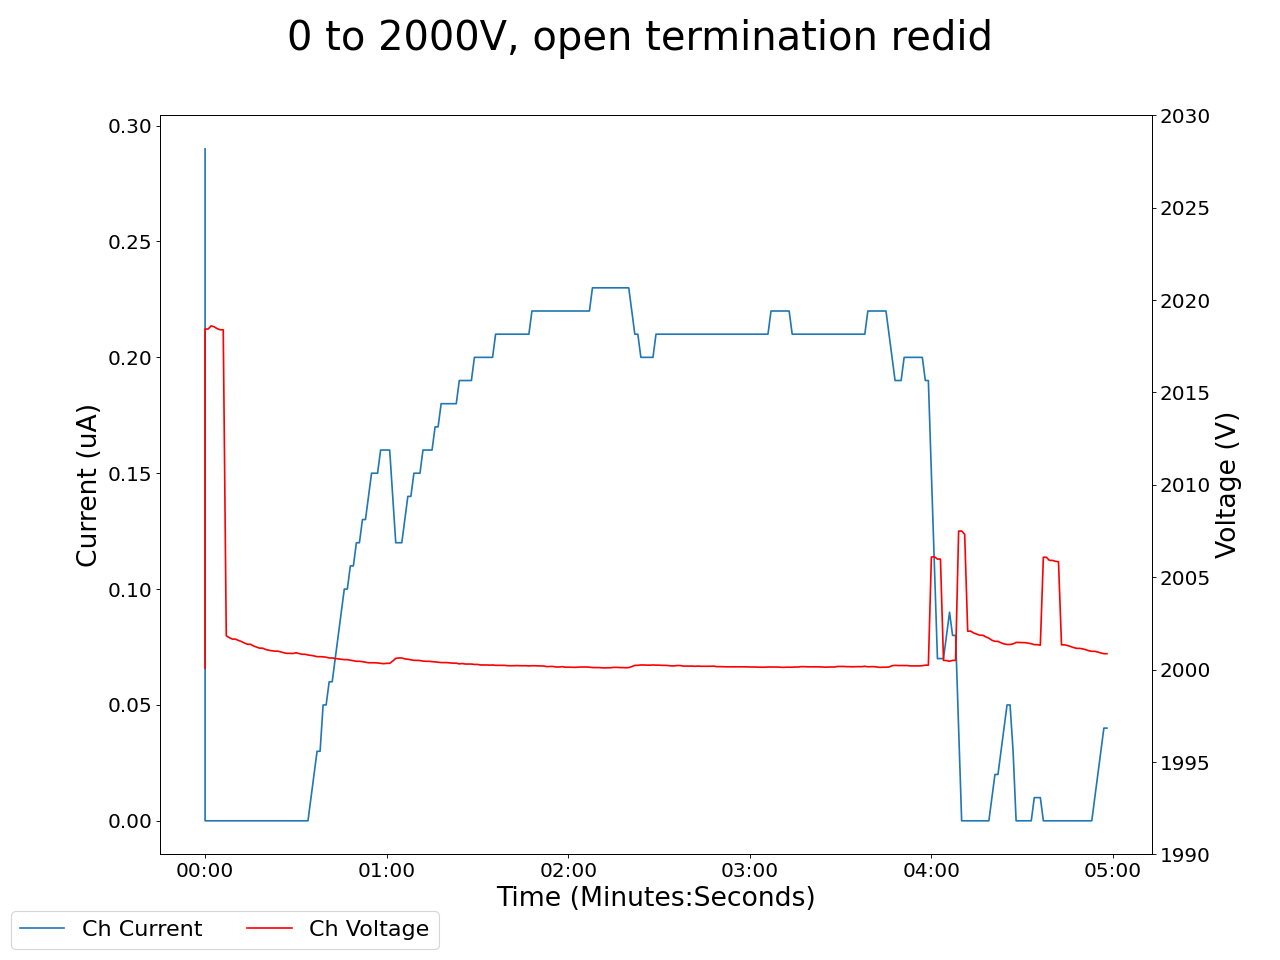

Data behind this chart, as committed beside it:
2024-07-08 16:26:13.849685, 2000.0699462890625, 0.28999999165534973, 0.07999999821186066, 0.0, 0.25999999046325684, 0.0, 0.1899999976158142, 0.0, 0.03999999910593033, 0.0, 0.0, 0.0, 0.23999999463558197, 0.0, 0.9200000166893005, 0.0, 0.0, 0.0, 0.0, 0.0, 0.3799999952316284, 0.0, 0.6100000143051147
2024-07-08 16:26:14.849579, 2018, 0.0, 0.08, 0.0, 0.19, 0.0, 0.19, 0.0, 0.0, 0.0, 0.0, 0.0, 0.19, 0.0, 0.92, 0.0, 0.0, 0.0, 0.0, 0.0, 0.33, 0.0, 0.61
2024-07-08 16:26:15.849579, 2018, 0.0, 0.08, 0.0, 0.19, 0.0, 0.19, 0.0, 0.0, 0.0, 0.0, 0.0, 0.19, 0.0, 0.92, 0.0, 0.0, 0.0, 0.0, 0.0, 0.33, 0.0, 0.61
2024-07-08 16:26:16.849579, 2019, 0.0, 0.08, 0.0, 0.13, 0.0, 0.19, 0.0, 0.0, 0.0, 0.0, 0.0, 0.12, 0.0, 0.92, 0.0, 0.0, 0.0, 0.0, 0.0, 0.27, 0.0, 0.61
2024-07-08 16:26:17.849579, 2019, 0.0, 0.08, 0.0, 0.07, 0.0, 0.19, 0.0, 0.0, 0.0, 0.0, 0.0, 0.05, 0.0, 0.92, 0.0, 0.0, 0.0, 0.0, 0.0, 0.21, 0.0, 0.61
2024-07-08 16:26:18.849579, 2018, 0.0, 0.08, 0.0, 0.01, 0.0, 0.19, 0.0, 0.0, 0.0, 0.0, 0.0, 0.0, 0.0, 0.92, 0.0, 0.0, 0.0, 0.0, 0.0, 0.15, 0.0, 0.61
2024-07-08 16:26:19.849579, 2018, 0.0, 0.08, 0.0, 0.0, 0.0, 0.19, 0.0, 0.0, 0.0, 0.0, 0.0, 0.0, 0.0, 0.92, 0.0, 0.0, 0.0, 0.0, 0.0, 0.09, 0.0, 0.61
2024-07-08 16:26:20.849579, 2018, 0.0, 0.08, 0.0, 0.0, 0.0, 0.19, 0.0, 0.0, 0.0, 0.0, 0.0, 0.0, 0.0, 0.92, 0.0, 0.0, 0.0, 0.0, 0.0, 0.09, 0.0, 0.61
2024-07-08 16:26:21.849579, 2002, 0.0, 0.08, 0.0, 0.0, 0.0, 0.19, 0.0, 0.0, 0.0, 0.0, 0.0, 0.0, 0.0, 0.92, 0.0, 0.0, 0.0, 0.0, 0.0, 0.09, 0.0, 0.61
2024-07-08 16:26:22.849579, 2002, 0.0, 0.08, 0.0, 0.0, 0.0, 0.19, 0.0, 0.0, 0.0, 0.0, 0.0, 0.0, 0.0, 0.92, 0.0, 0.0, 0.0, 0.0, 0.0, 0.11, 0.0, 0.61
2024-07-08 16:26:23.849579, 2002, 0.0, 0.08, 0.0, 0.0, 0.0, 0.19, 0.0, 0.0, 0.0, 0.0, 0.0, 0.0, 0.0, 0.92, 0.0, 0.0, 0.0, 0.0, 0.0, 0.12, 0.0, 0.61
2024-07-08 16:26:24.849580, 2002, 0.0, 0.08, 0.0, 0.0, 0.0, 0.19, 0.0, 0.0, 0.0, 0.0, 0.0, 0.0, 0.0, 0.92, 0.0, 0.0, 0.0, 0.0, 0.0, 0.12, 0.0, 0.61
2024-07-08 16:26:25.849579, 2002, 0.0, 0.08, 0.0, 0.0, 0.0, 0.19, 0.0, 0.0, 0.0, 0.0, 0.0, 0.0, 0.0, 0.92, 0.0, 0.0, 0.0, 0.0, 0.0, 0.13, 0.0, 0.61
2024-07-08 16:26:26.849579, 2002, 0.0, 0.08, 0.0, 0.01, 0.0, 0.19, 0.0, 0.0, 0.0, 0.0, 0.0, 0.0, 0.0, 0.92, 0.0, 0.0, 0.0, 0.0, 0.0, 0.14, 0.0, 0.61
2024-07-08 16:26:27.849579, 2001, 0.0, 0.08, 0.0, 0.02, 0.0, 0.19, 0.0, 0.0, 0.0, 0.0, 0.0, 0.0, 0.0, 0.92, 0.0, 0.0, 0.0, 0.0, 0.0, 0.15, 0.0, 0.61
2024-07-08 16:26:28.849578, 2001, 0.0, 0.08, 0.0, 0.03, 0.0, 0.19, 0.0, 0.0, 0.0, 0.0, 0.0, 0.02, 0.0, 0.92, 0.0, 0.0, 0.0, 0.0, 0.0, 0.16, 0.0, 0.61
2024-07-08 16:26:29.849579, 2001, 0.0, 0.08, 0.0, 0.03, 0.0, 0.19, 0.0, 0.0, 0.0, 0.0, 0.0, 0.02, 0.0, 0.92, 0.0, 0.0, 0.0, 0.0, 0.0, 0.16, 0.0, 0.61
2024-07-08 16:26:30.849579, 2001, 0.0, 0.08, 0.0, 0.04, 0.0, 0.19, 0.0, 0.0, 0.0, 0.0, 0.0, 0.03, 0.0, 0.92, 0.0, 0.0, 0.0, 0.0, 0.0, 0.18, 0.0, 0.61
2024-07-08 16:26:31.849579, 2001, 0.0, 0.08, 0.0, 0.05, 0.0, 0.19, 0.0, 0.0, 0.0, 0.0, 0.0, 0.04, 0.0, 0.92, 0.0, 0.0, 0.0, 0.0, 0.0, 0.19, 0.0, 0.61
2024-07-08 16:26:32.849578, 2001, 0.0, 0.08, 0.0, 0.06, 0.0, 0.19, 0.0, 0.0, 0.0, 0.0, 0.0, 0.05, 0.0, 0.92, 0.0, 0.0, 0.0, 0.0, 0.0, 0.2, 0.0, 0.61
2024-07-08 16:26:33.849578, 2001, 0.0, 0.08, 0.0, 0.06, 0.0, 0.19, 0.0, 0.0, 0.0, 0.0, 0.0, 0.06, 0.0, 0.92, 0.0, 0.0, 0.0, 0.0, 0.0, 0.2, 0.0, 0.61
2024-07-08 16:26:34.849579, 2001, 0.0, 0.08, 0.0, 0.07, 0.0, 0.19, 0.0, 0.0, 0.0, 0.0, 0.0, 0.06, 0.0, 0.92, 0.0, 0.0, 0.0, 0.0, 0.0, 0.21, 0.0, 0.61
2024-07-08 16:26:35.849579, 2001, 0.0, 0.08, 0.0, 0.08, 0.0, 0.19, 0.0, 0.0, 0.0, 0.0, 0.0, 0.07, 0.0, 0.92, 0.0, 0.0, 0.0, 0.0, 0.0, 0.22, 0.0, 0.61
2024-07-08 16:26:36.849579, 2001, 0.0, 0.08, 0.0, 0.09, 0.0, 0.19, 0.0, 0.0, 0.0, 0.0, 0.0, 0.08, 0.0, 0.92, 0.0, 0.0, 0.0, 0.0, 0.0, 0.23, 0.0, 0.61
2024-07-08 16:26:37.849579, 2001, 0.0, 0.08, 0.0, 0.1, 0.0, 0.19, 0.0, 0.0, 0.0, 0.0, 0.0, 0.09, 0.0, 0.92, 0.0, 0.0, 0.0, 0.0, 0.0, 0.24, 0.0, 0.61
2024-07-08 16:26:38.849578, 2001, 0.0, 0.08, 0.0, 0.1, 0.0, 0.19, 0.0, 0.0, 0.0, 0.0, 0.0, 0.09, 0.0, 0.92, 0.0, 0.0, 0.0, 0.0, 0.0, 0.24, 0.0, 0.61
2024-07-08 16:26:39.849579, 2001, 0.0, 0.08, 0.0, 0.11, 0.0, 0.19, 0.0, 0.0, 0.0, 0.0, 0.0, 0.1, 0.0, 0.92, 0.0, 0.0, 0.0, 0.0, 0.0, 0.24, 0.0, 0.61
2024-07-08 16:26:40.849578, 2001, 0.0, 0.08, 0.0, 0.12, 0.0, 0.19, 0.0, 0.0, 0.0, 0.0, 0.0, 0.11, 0.0, 0.92, 0.0, 0.0, 0.0, 0.0, 0.0, 0.25, 0.0, 0.61
2024-07-08 16:26:41.849578, 2001, 0.0, 0.08, 0.0, 0.12, 0.0, 0.19, 0.0, 0.0, 0.0, 0.0, 0.0, 0.11, 0.0, 0.92, 0.0, 0.0, 0.0, 0.0, 0.0, 0.26, 0.0, 0.61
2024-07-08 16:26:42.849579, 2001, 0.0, 0.08, 0.0, 0.12, 0.0, 0.19, 0.0, 0.0, 0.0, 0.0, 0.0, 0.11, 0.0, 0.92, 0.0, 0.0, 0.0, 0.0, 0.0, 0.25, 0.0, 0.61
2024-07-08 16:26:43.849579, 2001, 0.0, 0.08, 0.0, 0.12, 0.0, 0.19, 0.0, 0.0, 0.0, 0.0, 0.0, 0.11, 0.0, 0.92, 0.0, 0.0, 0.0, 0.0, 0.0, 0.25, 0.0, 0.61
2024-07-08 16:26:44.849579, 2001, 0.0, 0.08, 0.0, 0.13, 0.0, 0.19, 0.0, 0.0, 0.0, 0.0, 0.0, 0.11, 0.0, 0.92, 0.0, 0.0, 0.0, 0.0, 0.0, 0.26, 0.0, 0.61
2024-07-08 16:26:45.849579, 2001, 0.0, 0.08, 0.0, 0.13, 0.0, 0.19, 0.0, 0.0, 0.0, 0.0, 0.0, 0.12, 0.0, 0.92, 0.0, 0.0, 0.0, 0.0, 0.0, 0.26, 0.0, 0.61
2024-07-08 16:26:46.849578, 2001, 0.0, 0.08, 0.0, 0.14, 0.0, 0.19, 0.0, 0.0, 0.0, 0.0, 0.0, 0.12, 0.0, 0.92, 0.0, 0.0, 0.0, 0.0, 0.0, 0.27, 0.0, 0.61
2024-07-08 16:26:47.849579, 2001, 0.0, 0.08, 0.0, 0.14, 0.0, 0.19, 0.0, 0.0, 0.0, 0.0, 0.0, 0.12, 0.0, 0.92, 0.0, 0.0, 0.0, 0.0, 0.0, 0.27, 0.0, 0.61
2024-07-08 16:26:48.849579, 2001, 0.0, 0.08, 0.0, 0.15, 0.0, 0.19, 0.0, 0.0, 0.0, 0.0, 0.0, 0.13, 0.0, 0.92, 0.0, 0.0, 0.0, 0.0, 0.0, 0.27, 0.0, 0.61
2024-07-08 16:26:49.849578, 2001, 0.01, 0.08, 0.0, 0.15, 0.0, 0.19, 0.0, 0.0, 0.0, 0.0, 0.0, 0.14, 0.0, 0.92, 0.0, 0.0, 0.0, 0.0, 0.0, 0.28, 0.0, 0.61
2024-07-08 16:26:50.849579, 2001, 0.02, 0.08, 0.0, 0.16, 0.0, 0.19, 0.0, 0.0, 0.0, 0.0, 0.0, 0.14, 0.0, 0.92, 0.0, 0.0, 0.0, 0.0, 0.0, 0.29, 0.0, 0.61
2024-07-08 16:26:51.849578, 2001, 0.03, 0.08, 0.0, 0.16, 0.0, 0.19, 0.0, 0.0, 0.0, 0.0, 0.0, 0.15, 0.0, 0.92, 0.0, 0.0, 0.0, 0.0, 0.0, 0.29, 0.0, 0.61
2024-07-08 16:26:52.849578, 2001, 0.03, 0.08, 0.0, 0.16, 0.0, 0.19, 0.0, 0.0, 0.0, 0.0, 0.0, 0.15, 0.0, 0.92, 0.0, 0.0, 0.0, 0.0, 0.0, 0.29, 0.0, 0.61
2024-07-08 16:26:53.849579, 2001, 0.05, 0.08, 0.0, 0.16, 0.0, 0.19, 0.0, 0.0, 0.0, 0.0, 0.0, 0.15, 0.0, 0.92, 0.0, 0.0, 0.0, 0.0, 0.0, 0.29, 0.0, 0.61
2024-07-08 16:26:54.849609, 2001, 0.05, 0.08, 0.0, 0.17, 0.0, 0.19, 0.0, 0.0, 0.0, 0.0, 0.0, 0.16, 0.0, 0.92, 0.0, 0.0, 0.0, 0.0, 0.0, 0.3, 0.0, 0.61
2024-07-08 16:26:55.849578, 2001, 0.06, 0.08, 0.0, 0.17, 0.0, 0.19, 0.0, 0.0, 0.0, 0.0, 0.0, 0.16, 0.0, 0.92, 0.0, 0.0, 0.0, 0.0, 0.0, 0.3, 0.0, 0.61
2024-07-08 16:26:56.849578, 2001, 0.06, 0.08, 0.0, 0.17, 0.0, 0.19, 0.0, 0.0, 0.0, 0.0, 0.0, 0.16, 0.0, 0.92, 0.0, 0.0, 0.0, 0.0, 0.0, 0.3, 0.0, 0.61
2024-07-08 16:26:57.849578, 2001, 0.07, 0.08, 0.0, 0.18, 0.0, 0.19, 0.0, 0.0, 0.0, 0.0, 0.0, 0.17, 0.0, 0.92, 0.0, 0.0, 0.0, 0.0, 0.0, 0.31, 0.0, 0.61
2024-07-08 16:26:58.849578, 2001, 0.08, 0.08, 0.0, 0.18, 0.0, 0.19, 0.0, 0.0, 0.0, 0.0, 0.0, 0.17, 0.0, 0.92, 0.0, 0.0, 0.0, 0.0, 0.0, 0.31, 0.0, 0.61
2024-07-08 16:26:59.849579, 2001, 0.09, 0.08, 0.0, 0.18, 0.0, 0.19, 0.0, 0.0, 0.0, 0.0, 0.0, 0.17, 0.0, 0.92, 0.0, 0.0, 0.0, 0.0, 0.0, 0.32, 0.0, 0.61
2024-07-08 16:27:00.849579, 2001, 0.1, 0.08, 0.0, 0.19, 0.0, 0.19, 0.0, 0.0, 0.0, 0.0, 0.0, 0.18, 0.0, 0.92, 0.0, 0.0, 0.0, 0.0, 0.0, 0.32, 0.0, 0.61
2024-07-08 16:27:01.849579, 2001, 0.1, 0.08, 0.0, 0.19, 0.0, 0.19, 0.0, 0.0, 0.0, 0.0, 0.0, 0.18, 0.0, 0.92, 0.0, 0.0, 0.0, 0.0, 0.0, 0.32, 0.0, 0.61
2024-07-08 16:27:02.849579, 2001, 0.11, 0.08, 0.0, 0.19, 0.0, 0.19, 0.0, 0.0, 0.0, 0.0, 0.0, 0.18, 0.0, 0.92, 0.0, 0.0, 0.0, 0.0, 0.0, 0.32, 0.0, 0.61
2024-07-08 16:27:03.849579, 2000, 0.11, 0.08, 0.0, 0.2, 0.0, 0.19, 0.0, 0.0, 0.0, 0.0, 0.0, 0.18, 0.0, 0.92, 0.0, 0.0, 0.0, 0.0, 0.0, 0.33, 0.0, 0.61
2024-07-08 16:27:04.849579, 2000, 0.12, 0.08, 0.0, 0.2, 0.0, 0.19, 0.0, 0.0, 0.0, 0.0, 0.0, 0.19, 0.0, 0.92, 0.0, 0.0, 0.0, 0.0, 0.0, 0.33, 0.0, 0.61
2024-07-08 16:27:05.849579, 2000, 0.12, 0.08, 0.0, 0.2, 0.0, 0.19, 0.0, 0.0, 0.0, 0.0, 0.0, 0.19, 0.0, 0.92, 0.0, 0.0, 0.0, 0.0, 0.0, 0.33, 0.0, 0.61
2024-07-08 16:27:06.849579, 2000, 0.13, 0.08, 0.0, 0.2, 0.0, 0.19, 0.0, 0.0, 0.0, 0.0, 0.0, 0.19, 0.0, 0.92, 0.0, 0.0, 0.0, 0.0, 0.0, 0.33, 0.0, 0.61
2024-07-08 16:27:07.849579, 2000, 0.13, 0.08, 0.0, 0.2, 0.0, 0.19, 0.0, 0.0, 0.0, 0.0, 0.0, 0.19, 0.0, 0.92, 0.0, 0.0, 0.0, 0.0, 0.0, 0.34, 0.0, 0.61
2024-07-08 16:27:08.849579, 2000, 0.14, 0.08, 0.0, 0.21, 0.0, 0.19, 0.0, 0.0, 0.0, 0.0, 0.0, 0.19, 0.0, 0.92, 0.0, 0.0, 0.0, 0.0, 0.0, 0.34, 0.0, 0.61
2024-07-08 16:27:09.849578, 2000, 0.15, 0.08, 0.0, 0.21, 0.0, 0.18, 0.0, 0.0, 0.0, 0.0, 0.0, 0.2, 0.0, 0.92, 0.0, 0.0, 0.0, 0.0, 0.0, 0.34, 0.0, 0.61
2024-07-08 16:27:10.849579, 2000, 0.15, 0.08, 0.0, 0.21, 0.0, 0.18, 0.0, 0.0, 0.0, 0.0, 0.0, 0.2, 0.0, 0.92, 0.0, 0.0, 0.0, 0.0, 0.0, 0.34, 0.0, 0.61
2024-07-08 16:27:11.849579, 2000, 0.15, 0.08, 0.0, 0.21, 0.0, 0.18, 0.0, 0.0, 0.0, 0.0, 0.0, 0.2, 0.0, 0.92, 0.0, 0.0, 0.0, 0.0, 0.0, 0.34, 0.0, 0.61
2024-07-08 16:27:12.849578, 2000, 0.16, 0.08, 0.0, 0.21, 0.0, 0.18, 0.0, 0.0, 0.0, 0.0, 0.0, 0.2, 0.0, 0.92, 0.0, 0.0, 0.0, 0.0, 0.0, 0.35, 0.0, 0.61
2024-07-08 16:27:13.849578, 2000, 0.16, 0.08, 0.0, 0.22, 0.0, 0.18, 0.0, 0.0, 0.0, 0.0, 0.0, 0.21, 0.0, 0.92, 0.0, 0.0, 0.0, 0.0, 0.0, 0.35, 0.0, 0.61
... 239 more rows
